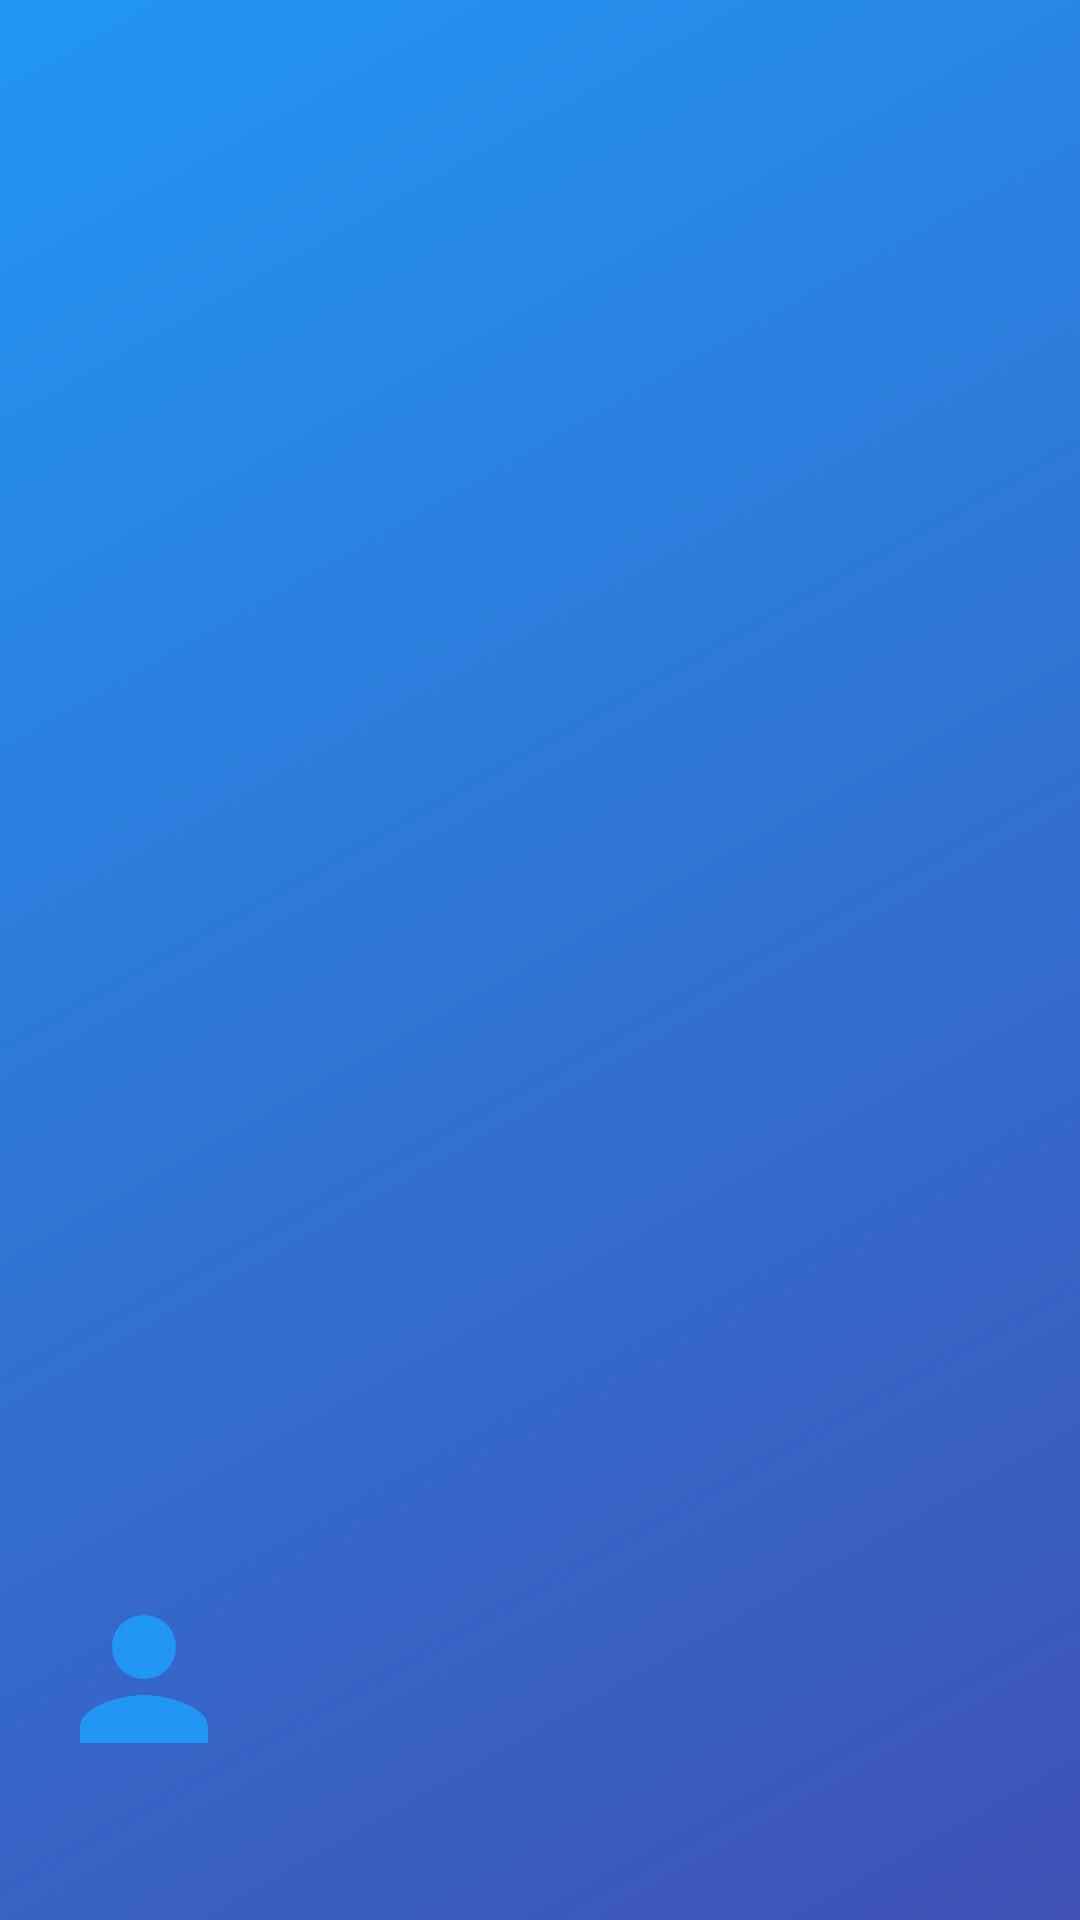

Write the Android layout XML for this screen, with the resource values it uses.
<!-- AndroidManifest.xml: application theme Theme.SmartAlert -->
<!-- res/layout/nav_header.xml -->
<?xml version="1.0" encoding="utf-8"?>
<LinearLayout xmlns:android="http://schemas.android.com/apk/res/android"
    android:orientation="vertical"
    android:layout_width="match_parent"
    android:layout_height="160dp"
    android:background="@drawable/nav_header_bg"
    android:gravity="bottom"
    android:padding="16dp">

    <ImageView
        android:id="@+id/imageView"
        android:layout_width="64dp"
        android:layout_height="64dp"
        android:src="@drawable/ic_avatar"
        android:background="@drawable/circle_bg"
        android:contentDescription="@string/nav_header_desc" />

    <TextView
        android:id="@+id/tv_nav_user"
        android:layout_width="wrap_content"
        android:layout_height="wrap_content"
        android:textColor="@android:color/white"
        android:textStyle="bold"
        android:textSize="18sp"
        android:layout_marginTop="8dp"/>
</LinearLayout>
<!-- resources referenced by this layout -->
<resources>
  <!-- drawable ic_avatar (drawable) -->
  <vector xmlns:android="http://schemas.android.com/apk/res/android"
      android:width="64dp"
      android:height="64dp"
      android:viewportWidth="24"
      android:viewportHeight="24">
      <path
          android:fillColor="#2196F3"
          android:pathData="M12,12c2.21,0 4,-1.79 4,-4s-1.79,-4 -4,-4 -4,1.79 -4,4 1.79,4 4,4zm0,2c-2.67,0 -8,1.34 -8,4v2h16v-2c0,-2.66 -5.33,-4 -8,-4z"/>
  </vector>
  <!-- drawable nav_header_bg (drawable) -->
  <shape xmlns:android="http://schemas.android.com/apk/res/android" android:shape="rectangle">
      <gradient android:startColor="#3F51B5" android:endColor="#2196F3" android:angle="135"/>
  </shape>
  <string name="nav_header_desc">Profile picture</string>
  <style name="Theme.SmartAlert" parent="Base.Theme.SmartAlert" />
  <style name="Base.Theme.SmartAlert" parent="Theme.Material3.DayNight.NoActionBar">
          
          <item name="colorPrimary">@color/primary_color</item>
          <item name="colorPrimaryDark">@color/primary_dark</item>
          <item name="colorAccent">@color/primary_light</item>
          <item name="android:colorBackground">@color/background_color</item>
          <item name="colorSurface">@color/card_background</item>
          <item name="colorOnSurface">@color/primary_text</item>
          <item name="colorOnBackground">@color/primary_text</item>
          <item name="android:textColor">@color/primary_text</item>
          <item name="android:textColorPrimary">@color/primary_text</item>
          <item name="android:textColorSecondary">@color/secondary_text</item>
      </style>
  <color name="primary_color">#6366F1</color>
  <color name="primary_dark">#4F46E5</color>
  <color name="primary_light">#A5B4FC</color>
  <color name="background_color">#F9FAFB</color>
  <color name="card_background">#FFFFFF</color>
  <color name="primary_text">#1F2937</color>
  <color name="secondary_text">#E0E7FF</color>
</resources>
